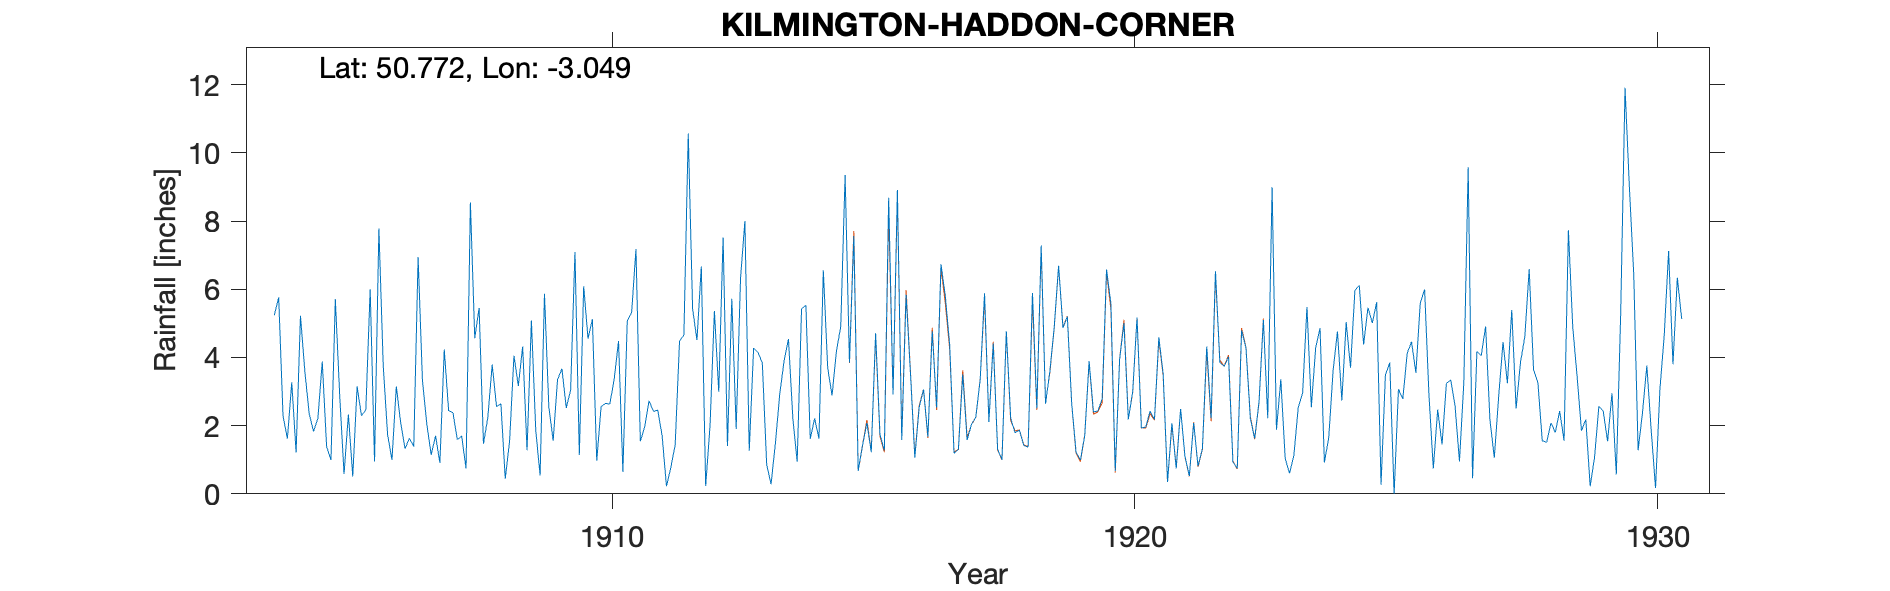

Data behind this chart, as committed beside it:
KILMINGTON-HADDON-CORNER, , , , , , , , , , , , , , , , , , , , , , , 
Grid ref, SY261974, Long, -3.049, Lat, 50.77, Elevation, 400, ft, , , , , , , , , , , , , , , 
Station no, RR4629, , , , , , , , , , , , , , , , , , , , , , 
, 1900, 1901, 1902, 1903, 1904, 1905, 1906, 1907, 1908, 1909, 1910, 1911, 1912, 1913, 1914, 1915, 1916, 1917, 1918, 1919, 1920, 1921, 1922
January, , , , , 5.24, 1.39, 7.78, 1.14, 1.47, 1.86, 4.55, 1.54, 5.42, 8, 0.94, 3.85, 1.58, 1.19, 4.77, 6.69, 5.58, 3.52, 6.53
February, , , , , 5.76, 0.99, 3.74, 1.7, 2.24, 0.54, 5.12, 1.96, 4.51, 1.26, 5.42, 7.56, 5.84, 1.3, 2.22, 4.86, 0.67, 0.35, 3.86
March, , , , , 2.28, 5.71, 1.73, 0.91, 3.79, 5.87, 0.97, 2.73, 6.67, 4.28, 5.53, 0.67, 3.54, 3.51, 1.79, 5.2, 3.94, 2.07, 3.74
April, , , , , 1.62, 2.9, 1, 4.23, 2.56, 2.55, 2.56, 2.42, 0.23, 4.15, 1.61, 1.42, 1.06, 1.58, 1.87, 2.65, 5.01, 0.74, 4.02
May, , , , , 3.27, 0.58, 3.15, 2.44, 2.64, 1.56, 2.65, 2.45, 2, 3.83, 2.21, 2.08, 2.54, 2.03, 1.42, 1.23, 2.18, 2.49, 0.94
June, , , , , 1.21, 2.33, 2.08, 2.38, 0.44, 3.35, 2.63, 1.71, 5.36, 0.86, 1.62, 1.22, 3.06, 2.25, 1.37, 0.99, 2.99, 1.1, 0.74
July, , , , , 5.22, 0.51, 1.32, 1.59, 1.55, 3.67, 3.36, 0.22, 2.99, 0.28, 6.56, 4.71, 1.68, 3.35, 5.89, 1.71, 5.17, 0.52, 4.79
August, , , , , 3.6, 3.15, 1.63, 1.69, 4.05, 2.52, 4.48, 0.77, 7.52, 1.48, 3.7, 1.74, 4.77, 5.88, 2.51, 3.89, 1.93, 2.08, 4.28
September, , , , , 2.35, 2.29, 1.38, 0.74, 3.16, 3.04, 0.65, 1.44, 1.4, 2.93, 2.88, 1.27, 2.53, 2.11, 7.28, 2.4, 1.96, 0.81, 2.22
October, , , , , 1.83, 2.46, 6.94, 8.54, 4.32, 7.09, 5.07, 4.48, 5.72, 3.9, 4.17, 8.68, 6.73, 4.41, 2.64, 2.43, 2.43, 1.32, 1.62
November, , , , , 2.21, 6, 3.31, 4.56, 1.28, 1.14, 5.31, 4.66, 1.9, 4.54, 4.91, 2.91, 5.8, 1.31, 3.6, 2.78, 2.18, 4.32, 2.7
December, , , , , 3.88, 0.95, 2.05, 5.45, 5.08, 6.09, 7.18, 10.57, 6.33, 2.22, 9.35, 8.91, 4.36, 1, 4.9, 6.58, 4.59, 2.22, 5.1
Total, , , , , 38.47, 29.26, 36.11, 35.37, 32.58, 39.28, 44.53, 34.95, 50.05, 37.73, 48.9, 45.02, 43.49, 29.92, 40.26, 41.41, 38.63, 21.54, 40.54
Haddon Corner also known as Bettys Groun…, , , , , , , , , , , , , , , , , , , , , , , 
1930 Copied from data supplied by Roy Me…, , , , , , , , , , , , , , , , , , , , , , , 
Observer died 1931, , , , , , , , , , , , , , , , , , , , , , , 
